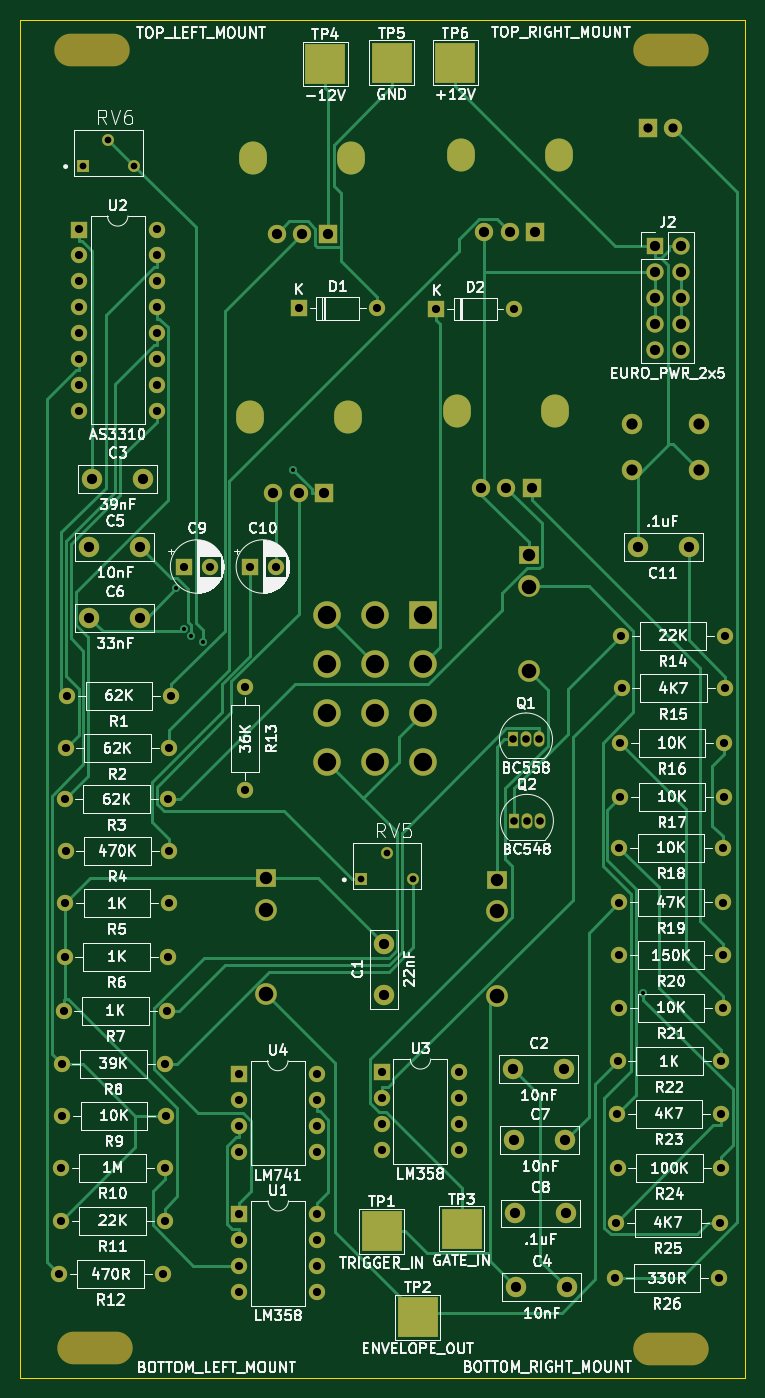
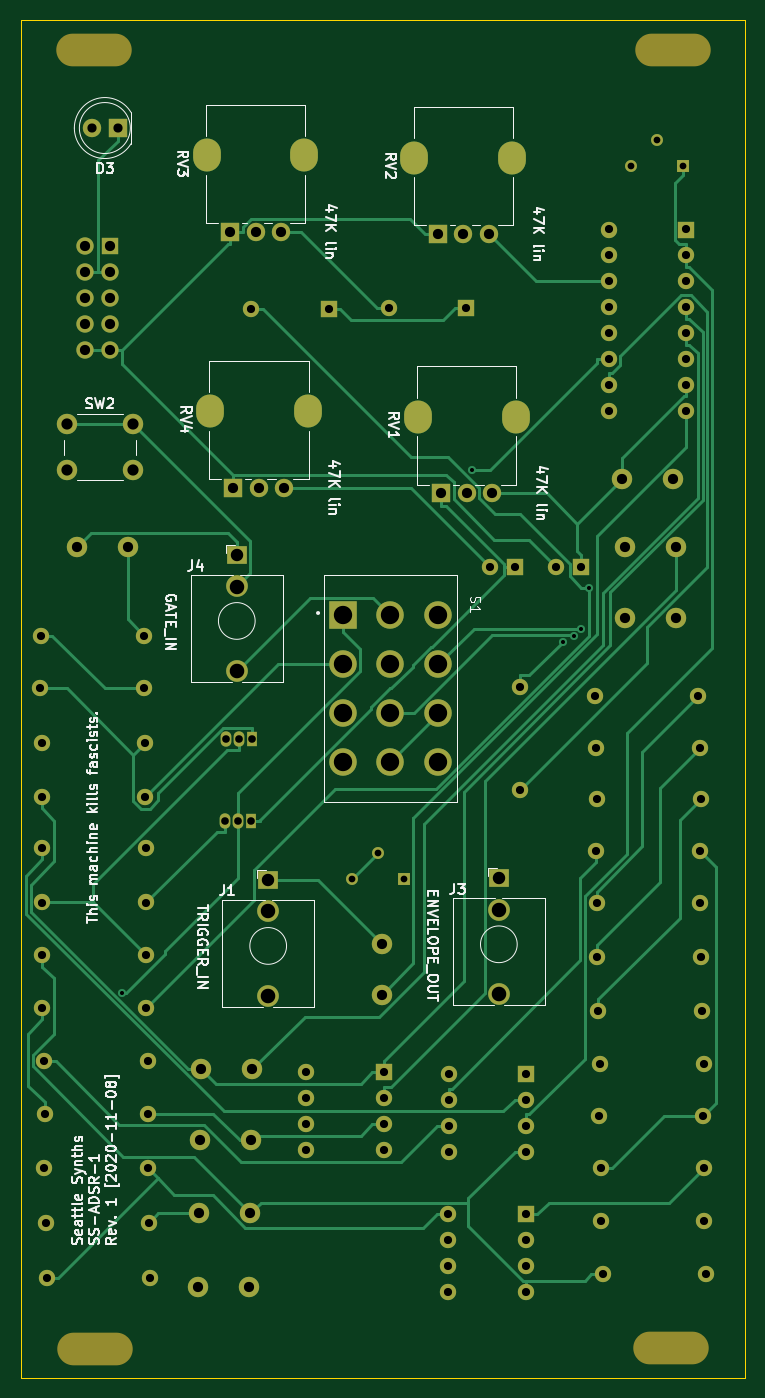
Circuit board: 11 layer files. Board 71.0 x 133.1 mm.
- bottom_copper: AS3310-ADSR-B_Cu.gbr (28694 bytes)
- bottom_mask: AS3310-ADSR-B_Mask.gbr (7401 bytes)
- paste: AS3310-ADSR-B_Paste.gbr (451 bytes)
- bottom_silk: AS3310-ADSR-B_SilkS.gbr (37773 bytes)
- outline: AS3310-ADSR-Edge_Cuts.gbr (681 bytes)
- top_copper: AS3310-ADSR-F_Cu.gbr (30134 bytes)
- top_mask: AS3310-ADSR-F_Mask.gbr (7700 bytes)
- paste: AS3310-ADSR-F_Paste.gbr (451 bytes)
- top_silk: AS3310-ADSR-F_SilkS.gbr (133459 bytes)
- drill: AS3310-ADSR-NPTH.drl (480 bytes)
- drill: AS3310-ADSR-PTH.drl (3739 bytes)

=== bottom_copper: AS3310-ADSR-B_Cu.gbr (28694 bytes, source omitted) ===
=== bottom_mask: AS3310-ADSR-B_Mask.gbr (7401 bytes, source omitted) ===
=== paste: AS3310-ADSR-B_Paste.gbr ===
%TF.GenerationSoftware,KiCad,Pcbnew,5.1.7*%
%TF.CreationDate,2020-11-09T18:16:13+01:00*%
%TF.ProjectId,AS3310-ADSR,41533333-3130-42d4-9144-53522e6b6963,1*%
%TF.SameCoordinates,Original*%
%TF.FileFunction,Paste,Bot*%
%TF.FilePolarity,Positive*%
%FSLAX46Y46*%
G04 Gerber Fmt 4.6, Leading zero omitted, Abs format (unit mm)*
G04 Created by KiCad (PCBNEW 5.1.7) date 2020-11-09 18:16:13*
%MOMM*%
%LPD*%
G01*
G04 APERTURE LIST*
G04 APERTURE END LIST*
M02*

=== bottom_silk: AS3310-ADSR-B_SilkS.gbr (37773 bytes, source omitted) ===
=== outline: AS3310-ADSR-Edge_Cuts.gbr ===
%TF.GenerationSoftware,KiCad,Pcbnew,5.1.7*%
%TF.CreationDate,2020-11-09T18:16:13+01:00*%
%TF.ProjectId,AS3310-ADSR,41533333-3130-42d4-9144-53522e6b6963,1*%
%TF.SameCoordinates,Original*%
%TF.FileFunction,Profile,NP*%
%FSLAX46Y46*%
G04 Gerber Fmt 4.6, Leading zero omitted, Abs format (unit mm)*
G04 Created by KiCad (PCBNEW 5.1.7) date 2020-11-09 18:16:13*
%MOMM*%
%LPD*%
G01*
G04 APERTURE LIST*
%TA.AperFunction,Profile*%
%ADD10C,0.050000*%
%TD*%
G04 APERTURE END LIST*
D10*
X152090000Y-32750000D02*
X152090000Y-165890000D01*
X81050000Y-32750000D02*
X152090000Y-32750000D01*
X81050000Y-165890000D02*
X81050000Y-32750000D01*
X152090000Y-165890000D02*
X81050000Y-165890000D01*
M02*

=== top_copper: AS3310-ADSR-F_Cu.gbr (30134 bytes, source omitted) ===
=== top_mask: AS3310-ADSR-F_Mask.gbr (7700 bytes, source omitted) ===
=== paste: AS3310-ADSR-F_Paste.gbr ===
%TF.GenerationSoftware,KiCad,Pcbnew,5.1.7*%
%TF.CreationDate,2020-11-09T18:16:13+01:00*%
%TF.ProjectId,AS3310-ADSR,41533333-3130-42d4-9144-53522e6b6963,1*%
%TF.SameCoordinates,Original*%
%TF.FileFunction,Paste,Top*%
%TF.FilePolarity,Positive*%
%FSLAX46Y46*%
G04 Gerber Fmt 4.6, Leading zero omitted, Abs format (unit mm)*
G04 Created by KiCad (PCBNEW 5.1.7) date 2020-11-09 18:16:13*
%MOMM*%
%LPD*%
G01*
G04 APERTURE LIST*
G04 APERTURE END LIST*
M02*

=== top_silk: AS3310-ADSR-F_SilkS.gbr (133459 bytes, source omitted) ===
=== drill: AS3310-ADSR-NPTH.drl ===
M48
; DRILL file {KiCad 5.1.7} date Mon Nov  9 18:16:14 2020
; FORMAT={-:-/ absolute / inch / decimal}
; #@! TF.CreationDate,2020-11-09T18:16:14+01:00
; #@! TF.GenerationSoftware,Kicad,Pcbnew,5.1.7
; #@! TF.FileFunction,NonPlated,1,2,NPTH
FMAT,2
INCH
T1C0.1260
%
G90
G05
T1
G00X5.6189Y-6.4197
M15
G01X5.7843Y-6.4197
M16
G05
G00X3.3945Y-6.4165
M15
G01X3.5598Y-6.4165
M16
G05
G00X3.385Y-1.4059
M15
G01X3.5504Y-1.4059
M16
G05
G00X5.6209Y-1.4043
M15
G01X5.7862Y-1.4043
M16
G05
T0
M30

=== drill: AS3310-ADSR-PTH.drl ===
M48
; DRILL file {KiCad 5.1.7} date Mon Nov  9 18:16:14 2020
; FORMAT={-:-/ absolute / inch / decimal}
; #@! TF.CreationDate,2020-11-09T18:16:14+01:00
; #@! TF.GenerationSoftware,Kicad,Pcbnew,5.1.7
; #@! TF.FileFunction,Plated,1,2,PTH
FMAT,2
INCH
T1C0.0157
T2C0.0260
T3C0.0295
T4C0.0315
T5C0.0354
T6C0.0394
T7C0.0433
T8C0.0480
T9C0.0559
T10C0.0563
T11C0.0709
%
G90
G05
T1
X3.7934Y-3.4823
X3.822Y-3.6391
X3.8491Y-3.6677
X3.8947Y-3.6919
X4.2442Y-3.0283
X5.5952Y-5.0454
T2
X3.4307Y-1.8516
X3.5307Y-1.7516
X3.6307Y-1.8516
X4.5067Y-4.6055
X4.6067Y-4.5055
X4.7067Y-4.6055
T3
X5.0929Y-4.0673
X5.1429Y-4.0673
X5.1929Y-4.0673
X5.0965Y-4.3815
X5.1465Y-4.3815
X5.1965Y-4.3815
T4
X5.4969Y-5.3106
X5.8969Y-5.3106
X4.0594Y-3.8642
X4.0594Y-4.2642
X4.5854Y-5.3531
X4.5854Y-5.4531
X4.5854Y-5.5531
X4.5854Y-5.6531
X4.8854Y-5.3531
X4.8854Y-5.4531
X4.8854Y-5.5531
X4.8854Y-5.6531
X4.0776Y-3.3996
X4.176Y-3.3996
X3.4165Y-2.0984
X3.4165Y-2.1984
X3.4165Y-2.2984
X3.4165Y-2.3984
X3.4165Y-2.4984
X3.4165Y-2.5984
X3.4165Y-2.6984
X3.4165Y-2.7984
X3.7165Y-2.0984
X3.7165Y-2.1984
X3.7165Y-2.2984
X3.7165Y-2.3984
X3.7165Y-2.4984
X3.7165Y-2.5984
X3.7165Y-2.6984
X3.7165Y-2.7984
X3.3472Y-5.7205
X3.7472Y-5.7205
X3.365Y-4.4976
X3.765Y-4.4976
X5.5102Y-3.6661
X5.9102Y-3.6661
X3.3713Y-3.8984
X3.7713Y-3.8984
X5.5031Y-4.9012
X5.9031Y-4.9012
X5.487Y-6.1472
X5.887Y-6.1472
X3.3622Y-4.9063
X3.7622Y-4.9063
X3.3654Y-4.1012
X3.7654Y-4.1012
X3.3575Y-5.1146
X3.7575Y-5.1146
X5.4909Y-5.9327
X5.8909Y-5.9327
X5.5067Y-4.289
X5.9067Y-4.289
X5.5031Y-4.6969
X5.9031Y-4.6969
X3.8236Y-3.3996
X3.922Y-3.3996
X5.4972Y-5.7224
X5.8972Y-5.7224
X4.0362Y-5.9008
X4.0362Y-6.0008
X4.0362Y-6.1008
X4.0362Y-6.2008
X4.3362Y-5.9008
X4.3362Y-6.0008
X4.3362Y-6.1008
X4.3362Y-6.2008
X5.5031Y-5.1035
X5.9031Y-5.1035
X3.3398Y-6.1319
X3.7398Y-6.1319
X5.4949Y-5.5126
X5.8949Y-5.5126
X3.35Y-5.3193
X3.75Y-5.3193
X4.2665Y-2.4024
X4.5665Y-2.4024
X3.3622Y-4.2984
X3.7622Y-4.2984
X5.5118Y-3.8705
X5.9118Y-3.8705
X5.5067Y-4.0811
X5.9067Y-4.0811
X3.3638Y-4.7004
X3.7638Y-4.7004
X3.3524Y-5.5201
X3.7524Y-5.5201
X3.3472Y-5.9256
X3.7472Y-5.9256
X5.5031Y-4.4858
X5.9031Y-4.4858
X4.7969Y-2.4051
X5.0969Y-2.4051
X4.0346Y-5.3594
X4.0346Y-5.4594
X4.0346Y-5.5594
X4.0346Y-5.6594
X4.3346Y-5.3594
X4.3346Y-5.4594
X4.3346Y-5.5594
X4.3346Y-5.6594
T5
X5.6122Y-1.7067
X5.7122Y-1.7067
T6
X5.1Y-5.8976
X5.2969Y-5.8976
X5.5736Y-3.326
X5.7705Y-3.326
X3.4571Y-3.324
X3.6539Y-3.324
X4.9819Y-2.1075
X5.0803Y-2.1075
X5.1787Y-2.1075
X3.4571Y-3.5972
X3.6539Y-3.5972
X4.9689Y-3.0957
X5.0673Y-3.0957
X5.1657Y-3.0957
X3.4673Y-3.061
X3.6642Y-3.061
X5.0937Y-5.3409
X5.2906Y-5.3409
X4.5929Y-4.8575
X4.5929Y-5.0543
X5.098Y-5.6154
X5.2949Y-5.6154
X4.1799Y-2.1161
X4.2783Y-2.1161
X4.3768Y-2.1161
X5.6406Y-2.1618
X5.6406Y-2.2618
X5.6406Y-2.3618
X5.6406Y-2.4618
X5.6406Y-2.5618
X5.7406Y-2.1618
X5.7406Y-2.2618
X5.7406Y-2.3618
X5.7406Y-2.4618
X5.7406Y-2.5618
X4.1669Y-3.1177
X4.2654Y-3.1177
X4.3638Y-3.1177
X5.1055Y-6.1831
X5.3024Y-6.1831
T7
X5.8094Y-3.0276
X5.5535Y-2.8504
X5.5535Y-3.0276
X5.8094Y-2.8504
T8
X5.1528Y-3.3547
X4.1409Y-4.6031
X5.0315Y-4.6094
T9
X5.1528Y-3.4768
X4.1409Y-4.7252
X5.0315Y-4.7315
T10
X5.1528Y-3.8035
X4.1409Y-5.052
X5.0315Y-5.0583
T11
X4.3744Y-3.587
X4.3744Y-3.776
X4.3744Y-3.965
X4.3744Y-4.1539
X4.5594Y-3.587
X4.5594Y-3.776
X4.5594Y-3.965
X4.5594Y-4.1539
X4.7445Y-3.587
X4.7445Y-3.776
X4.7445Y-3.965
X4.7445Y-4.1539
T7
G00X4.0764Y-2.8087
M15
G01X4.0764Y-2.8362
M16
G05
G00X4.8913Y-1.7984
M15
G01X4.8913Y-1.826
M16
G05
G00X5.2693Y-1.7984
M15
G01X5.2693Y-1.826
M16
G05
G00X4.8783Y-2.7866
M15
G01X4.8783Y-2.8142
M16
G05
G00X5.2563Y-2.7866
M15
G01X5.2563Y-2.8142
M16
G05
G00X4.0894Y-1.8071
M15
G01X4.0894Y-1.8346
M16
G05
G00X4.4673Y-1.8071
M15
G01X4.4673Y-1.8346
M16
G05
G00X4.4543Y-2.8087
M15
G01X4.4543Y-2.8362
M16
G05
T0
M30

